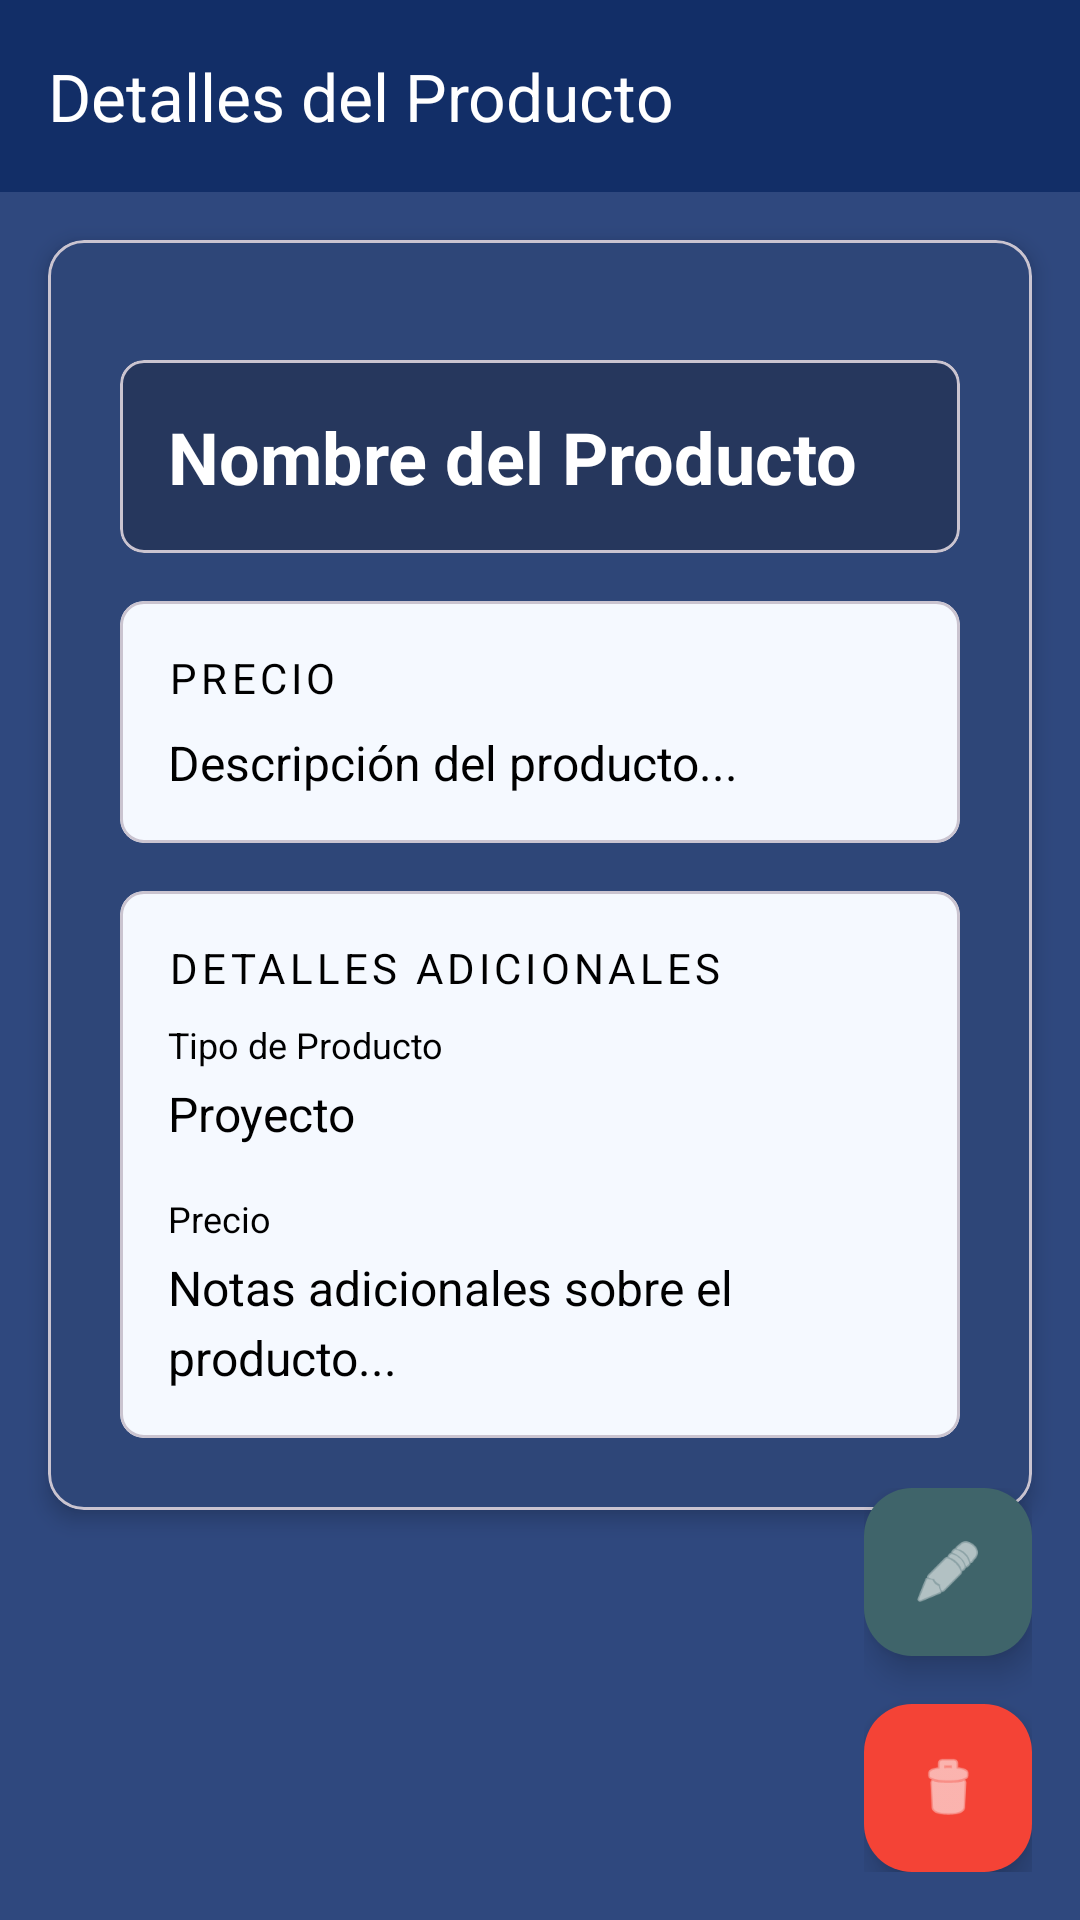

This screen was rendered from an Android layout file. Write that file and the resources it references.
<!-- AndroidManifest.xml: application theme Theme.RibbitDaryPersonal -->
<!-- res/layout/activity_tarea.xml -->
<?xml version="1.0" encoding="utf-8"?>
<androidx.coordinatorlayout.widget.CoordinatorLayout
    xmlns:android="http://schemas.android.com/apk/res/android"
    xmlns:app="http://schemas.android.com/apk/res-auto"
    xmlns:tools="http://schemas.android.com/tools"
    android:layout_width="match_parent"
    android:layout_height="match_parent"
    android:background="#DD0F2D6B">

    <com.google.android.material.appbar.AppBarLayout
        android:id="@+id/appBarLayout"
        android:layout_width="match_parent"
        android:layout_height="wrap_content"
        android:background="#DD0E2A64">

        <com.google.android.material.appbar.MaterialToolbar
            android:id="@+id/toolbar"
            android:layout_width="match_parent"
            android:layout_height="?attr/actionBarSize"
            app:title="Detalles del Producto"
            app:titleTextColor="@color/surface"/>

    </com.google.android.material.appbar.AppBarLayout>

    <androidx.core.widget.NestedScrollView
        android:layout_width="match_parent"
        android:layout_height="match_parent"
        android:clipToPadding="false"
        android:padding="16dp"
        app:layout_behavior="@string/appbar_scrolling_view_behavior">

        <com.google.android.material.card.MaterialCardView
            android:layout_width="match_parent"
            android:layout_height="wrap_content"
            app:cardCornerRadius="12dp"
            app:cardElevation="4dp"
            app:cardBackgroundColor="@color/surface">

            <LinearLayout
                android:layout_width="match_parent"
                android:layout_height="wrap_content"
                android:orientation="vertical"
                android:padding="24dp"
                android:background="#DD0E2A64">

                
                <com.google.android.material.card.MaterialCardView
                    android:layout_width="match_parent"
                    android:layout_height="wrap_content"
                    android:layout_marginTop="16dp"
                    app:cardCornerRadius="8dp"
                    app:cardElevation="0dp"
                    app:cardBackgroundColor="#DD253659">

                    <LinearLayout
                        android:layout_width="match_parent"
                        android:layout_height="wrap_content"
                        android:orientation="horizontal"
                        android:padding="16dp"
                        android:gravity="center_vertical"
                        >

                        <TextView
                            android:id="@+id/txtNombreTarea"
                            android:layout_width="0dp"
                            android:layout_height="wrap_content"
                            android:layout_weight="1"
                            android:text="Nombre del Producto"
                            android:textSize="24sp"
                            android:textStyle="bold"
                            android:textColor="#FFFFFF" />



                    </LinearLayout>
                </com.google.android.material.card.MaterialCardView>


                
                <com.google.android.material.card.MaterialCardView
                    android:layout_width="match_parent"
                    android:layout_height="wrap_content"
                    android:layout_marginTop="16dp"
                    app:cardCornerRadius="8dp"
                    app:cardElevation="0dp"
                    app:cardBackgroundColor="@color/background">

                    <LinearLayout
                        android:layout_width="match_parent"
                        android:layout_height="wrap_content"
                        android:orientation="vertical"
                        android:padding="16dp">

                        <TextView
                            android:layout_width="wrap_content"
                            android:layout_height="wrap_content"
                            android:text="Precio"
                            android:textSize="14sp"
                            android:textColor="#000000"
                            android:textAllCaps="true"
                            android:letterSpacing="0.1"/>

                        <TextView
                            android:id="@+id/txtDescripcion"
                            android:layout_width="match_parent"
                            android:layout_height="wrap_content"
                            android:layout_marginTop="8dp"
                            android:text="Descripción del producto..."
                            android:textSize="16sp"
                            android:textColor="#000000"
                            android:lineSpacingMultiplier="1.2"/>
                    </LinearLayout>
                </com.google.android.material.card.MaterialCardView>


                
                <com.google.android.material.card.MaterialCardView
                    android:layout_width="match_parent"
                    android:layout_height="wrap_content"
                    android:layout_marginTop="16dp"
                    app:cardCornerRadius="8dp"
                    app:cardElevation="0dp"
                    app:cardBackgroundColor="@color/background">

                    <LinearLayout
                        android:layout_width="match_parent"
                        android:layout_height="wrap_content"
                        android:orientation="vertical"
                        android:padding="16dp">

                        <TextView
                            android:layout_width="wrap_content"
                            android:layout_height="wrap_content"
                            android:letterSpacing="0.1"
                            android:text="Detalles Adicionales"
                            android:textAllCaps="true"
                            android:textColor="#000000"
                            android:textSize="14sp" />

                        <LinearLayout
                            android:layout_width="match_parent"
                            android:layout_height="wrap_content"
                            android:orientation="vertical"
                            android:layout_marginTop="8dp">

                            <TextView
                                android:layout_width="wrap_content"
                                android:layout_height="wrap_content"
                                android:text="Tipo de Producto"
                                android:textSize="12sp"
                                android:textColor="#000000"/>

                            <TextView
                                android:id="@+id/txtTipo"
                                android:layout_width="wrap_content"
                                android:layout_height="wrap_content"
                                android:layout_marginTop="4dp"
                                android:text="Proyecto"
                                android:textSize="16sp"
                                android:textColor="#000000"/>

                            <TextView
                                android:layout_width="wrap_content"
                                android:layout_height="wrap_content"
                                android:layout_marginTop="16dp"
                                android:text="Precio"
                                android:textSize="12sp"
                                android:textColor="#000000"/>

                            <TextView
                                android:id="@+id/txtNotas"
                                android:layout_width="match_parent"
                                android:layout_height="wrap_content"
                                android:layout_marginTop="4dp"
                                android:text="Notas adicionales sobre el producto..."
                                android:textSize="16sp"
                                android:textColor="#000000"
                                android:lineSpacingMultiplier="1.2"/>
                        </LinearLayout>
                    </LinearLayout>
                </com.google.android.material.card.MaterialCardView>
            </LinearLayout>
        </com.google.android.material.card.MaterialCardView>
    </androidx.core.widget.NestedScrollView>

    
    <LinearLayout
        android:layout_width="wrap_content"
        android:layout_height="wrap_content"
        android:layout_gravity="bottom|end"
        android:orientation="vertical"
        android:padding="16dp">

        <com.google.android.material.floatingactionbutton.FloatingActionButton
            android:id="@+id/btnEditar"
            android:layout_width="wrap_content"
            android:layout_height="wrap_content"
            android:layout_marginBottom="16dp"
            android:contentDescription="Editar"
            app:backgroundTint="#3F646A"
            app:tint="#FFFFFF"
            app:srcCompat="@android:drawable/ic_menu_edit" />

        <com.google.android.material.floatingactionbutton.FloatingActionButton
            android:id="@+id/btnBorrar"
            android:layout_width="wrap_content"
            android:layout_height="wrap_content"
            android:contentDescription="Borrar"
            app:backgroundTint="@color/error"
            app:tint="@color/surface"
            app:srcCompat="@android:drawable/ic_menu_delete" />

    </LinearLayout>

</androidx.coordinatorlayout.widget.CoordinatorLayout>
<!-- resources referenced by this layout -->
<resources>
  <color name="background">#F5F9FF</color>
  <color name="error">#F44336</color>
  <color name="surface">#FFFFFF</color>
  <style name="Theme.RibbitDaryPersonal" parent="Base.Theme.Aye_Aye" />
  <style name="Base.Theme.Aye_Aye" parent="Theme.Material3.DayNight.NoActionBar">
          
          
      </style>
</resources>
